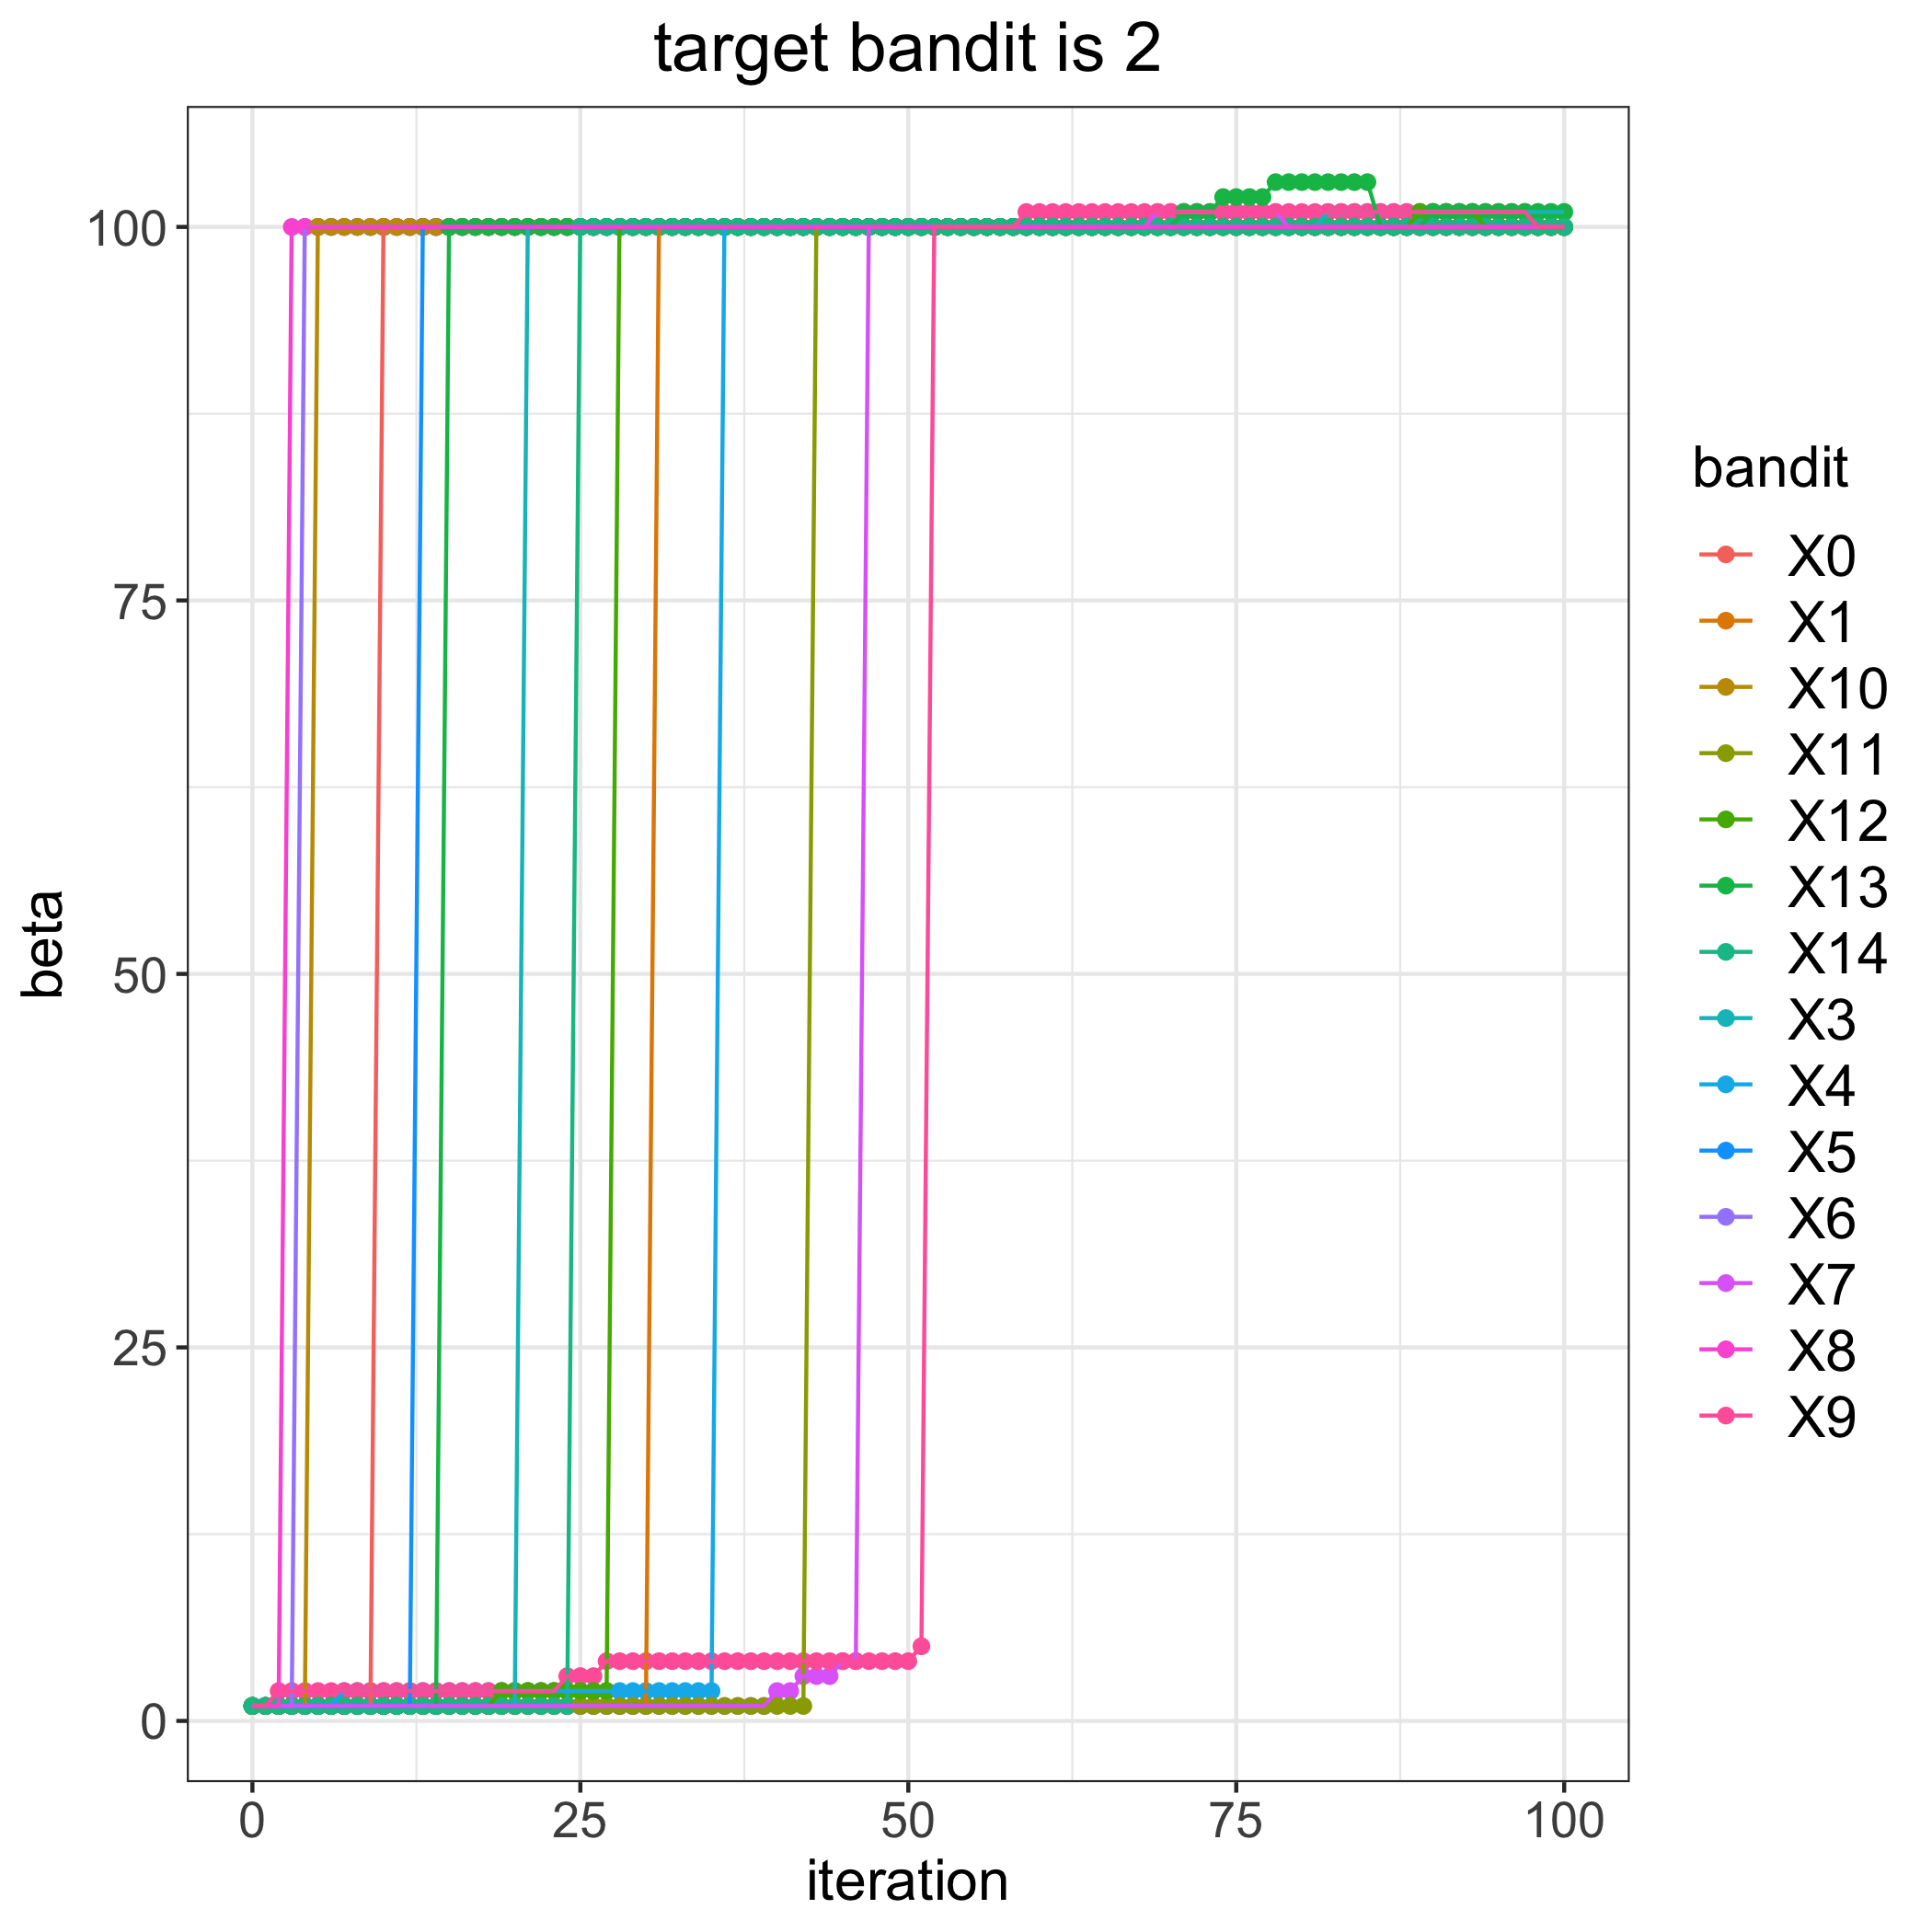

The table this chart was drawn from, first rows:
, 0, 1, 3, 4, 5, 6, 7, 8, 9, 10, 11, 12, 13, 14
0, 1, 1, 1, 1, 1, 1, 1, 1, 1, 1, 1, 1, 1, 1
1, 1, 1, 1, 1, 1, 1, 1, 1, 1, 1, 1, 1, 1, 1
2, 1, 1, 1, 1, 1, 1, 1, 1, 2, 1, 1, 1, 1, 1
3, 1, 1, 1, 1, 1, 1, 1, 100, 2, 1, 1, 1, 1, 1
4, 1, 1, 1, 1, 1, 100, 1, 100, 2, 1, 1, 1, 1, 1
5, 1, 1, 1, 1, 1, 100, 1, 100, 2, 100, 1, 1, 1, 1
6, 1, 1, 1, 1, 1, 100, 1, 100, 2, 100, 1, 1, 1, 1
7, 1, 1, 1, 2, 1, 100, 1, 100, 2, 100, 1, 1, 1, 1
8, 1, 1, 1, 2, 1, 100, 1, 100, 2, 100, 1, 1, 1, 1
9, 1, 1, 1, 2, 1, 100, 1, 100, 2, 100, 1, 1, 1, 1
10, 100, 1, 1, 2, 1, 100, 1, 100, 2, 100, 1, 1, 1, 1
11, 100, 1, 1, 2, 1, 100, 1, 100, 2, 100, 1, 1, 1, 1
12, 100, 1, 1, 2, 1, 100, 1, 100, 2, 100, 1, 1, 1, 1
13, 100, 1, 1, 2, 100, 100, 1, 100, 2, 100, 1, 1, 1, 1
14, 100, 1, 1, 2, 100, 100, 1, 100, 2, 100, 1, 1, 1, 1
15, 100, 1, 1, 2, 100, 100, 1, 100, 2, 100, 1, 1, 100, 1
16, 100, 1, 1, 2, 100, 100, 1, 100, 2, 100, 1, 1, 100, 1
17, 100, 1, 1, 2, 100, 100, 1, 100, 2, 100, 1, 1, 100, 1
18, 100, 1, 1, 2, 100, 100, 1, 100, 2, 100, 1, 1, 100, 1
19, 100, 1, 1, 2, 100, 100, 1, 100, 2, 100, 1, 2, 100, 1
20, 100, 1, 1, 2, 100, 100, 1, 100, 2, 100, 1, 2, 100, 1
21, 100, 1, 100, 2, 100, 100, 1, 100, 2, 100, 1, 2, 100, 1
22, 100, 1, 100, 2, 100, 100, 1, 100, 2, 100, 1, 2, 100, 1
23, 100, 1, 100, 2, 100, 100, 1, 100, 2, 100, 1, 2, 100, 1
24, 100, 1, 100, 2, 100, 100, 1, 100, 3, 100, 1, 2, 100, 1
25, 100, 1, 100, 2, 100, 100, 1, 100, 3, 100, 1, 2, 100, 100
26, 100, 1, 100, 2, 100, 100, 1, 100, 3, 100, 1, 2, 100, 100
27, 100, 1, 100, 2, 100, 100, 1, 100, 4, 100, 1, 2, 100, 100
28, 100, 1, 100, 2, 100, 100, 1, 100, 4, 100, 1, 100, 100, 100
29, 100, 1, 100, 2, 100, 100, 1, 100, 4, 100, 1, 100, 100, 100
30, 100, 1, 100, 2, 100, 100, 1, 100, 4, 100, 1, 100, 100, 100
31, 100, 100, 100, 2, 100, 100, 1, 100, 4, 100, 1, 100, 100, 100
32, 100, 100, 100, 2, 100, 100, 1, 100, 4, 100, 1, 100, 100, 100
33, 100, 100, 100, 2, 100, 100, 1, 100, 4, 100, 1, 100, 100, 100
34, 100, 100, 100, 2, 100, 100, 1, 100, 4, 100, 1, 100, 100, 100
35, 100, 100, 100, 2, 100, 100, 1, 100, 4, 100, 1, 100, 100, 100
36, 100, 100, 100, 100, 100, 100, 1, 100, 4, 100, 1, 100, 100, 100
37, 100, 100, 100, 100, 100, 100, 1, 100, 4, 100, 1, 100, 100, 100
38, 100, 100, 100, 100, 100, 100, 1, 100, 4, 100, 1, 100, 100, 100
39, 100, 100, 100, 100, 100, 100, 1, 100, 4, 100, 1, 100, 100, 100
40, 100, 100, 100, 100, 100, 100, 2, 100, 4, 100, 1, 100, 100, 100
41, 100, 100, 100, 100, 100, 100, 2, 100, 4, 100, 1, 100, 100, 100
42, 100, 100, 100, 100, 100, 100, 3, 100, 4, 100, 1, 100, 100, 100
43, 100, 100, 100, 100, 100, 100, 3, 100, 4, 100, 100, 100, 100, 100
44, 100, 100, 100, 100, 100, 100, 3, 100, 4, 100, 100, 100, 100, 100
45, 100, 100, 100, 100, 100, 100, 4, 100, 4, 100, 100, 100, 100, 100
46, 100, 100, 100, 100, 100, 100, 4, 100, 4, 100, 100, 100, 100, 100
47, 100, 100, 100, 100, 100, 100, 100, 100, 4, 100, 100, 100, 100, 100
48, 100, 100, 100, 100, 100, 100, 100, 100, 4, 100, 100, 100, 100, 100
49, 100, 100, 100, 100, 100, 100, 100, 100, 4, 100, 100, 100, 100, 100
50, 100, 100, 100, 100, 100, 100, 100, 100, 4, 100, 100, 100, 100, 100
51, 100, 100, 100, 100, 100, 100, 100, 100, 5, 100, 100, 100, 100, 100
52, 100, 100, 100, 100, 100, 100, 100, 100, 100, 100, 100, 100, 100, 100
53, 100, 100, 100, 100, 100, 100, 100, 100, 100, 100, 100, 100, 100, 100
54, 100, 100, 100, 100, 100, 100, 100, 100, 100, 100, 100, 100, 100, 100
55, 100, 100, 100, 100, 100, 100, 100, 100, 100, 100, 100, 100, 100, 100
56, 100, 100, 100, 100, 100, 100, 100, 100, 100, 100, 100, 100, 100, 100
57, 100, 100, 100, 100, 100, 100, 100, 100, 100, 100, 100, 100, 100, 100
58, 100, 100, 100, 100, 100, 100, 100, 100, 100, 100, 100, 100, 100, 100
59, 100, 100, 100, 100, 100, 100, 100, 100, 101, 100, 100, 100, 100, 100
... 41 more rows
